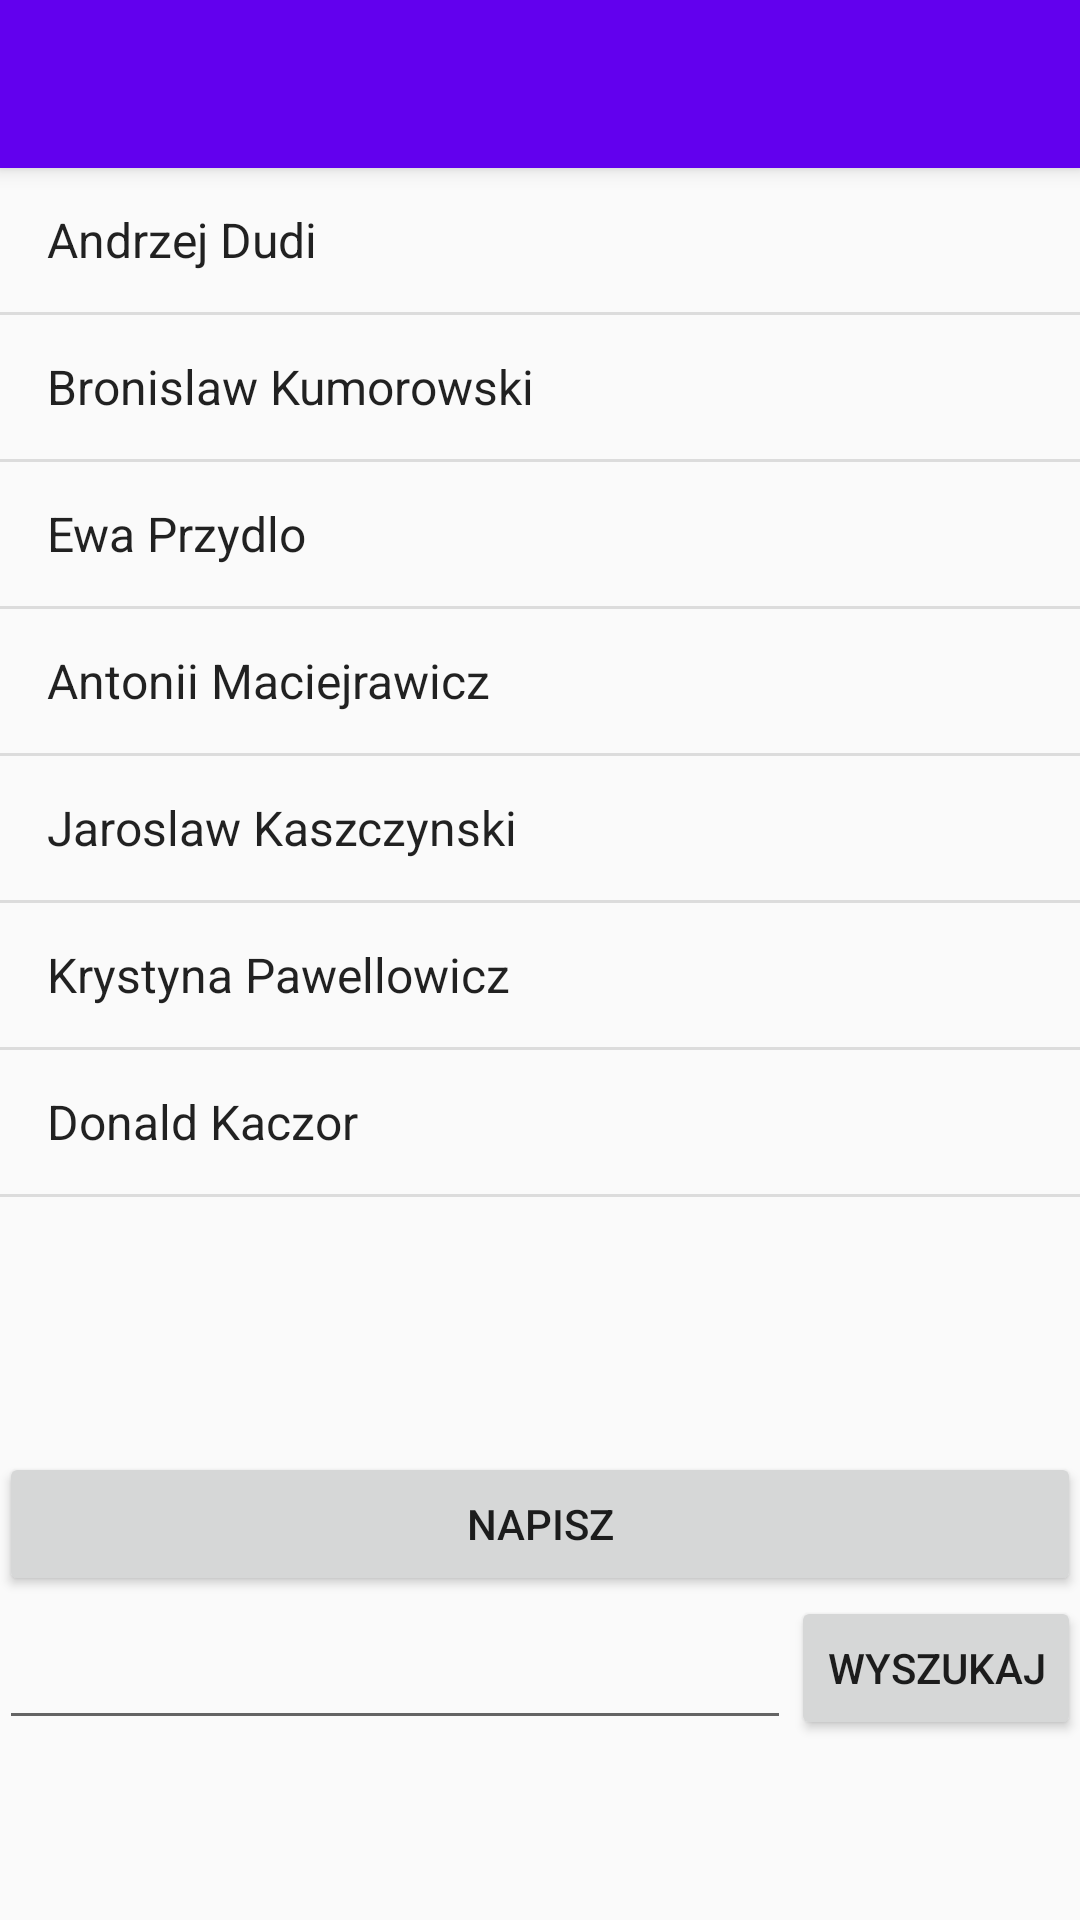

Produce the Android XML layout that renders to this screen, including the resource entries it uses.
<!-- AndroidManifest.xml: application theme AppTheme -->
<!-- res/layout/activity_contactslist.xml -->
<?xml version="1.0" encoding="utf-8"?>
<android.support.design.widget.CoordinatorLayout xmlns:android="http://schemas.android.com/apk/res/android"
    xmlns:app="http://schemas.android.com/apk/res-auto"
    xmlns:tools="http://schemas.android.com/tools"
    android:layout_width="match_parent"
    android:layout_height="match_parent"
    android:fitsSystemWindows="true"
    tools:context=".ContactsList">

    <android.support.design.widget.AppBarLayout
        android:layout_width="match_parent"
        android:layout_height="wrap_content"
        android:theme="@style/AppTheme.AppBarOverlay">

        <android.support.v7.widget.Toolbar
            android:id="@+id/toolbar"
            android:layout_width="match_parent"
            android:layout_height="?attr/actionBarSize"
            android:background="?attr/colorPrimary"
            app:popupTheme="@style/AppTheme.PopupOverlay" />

    </android.support.design.widget.AppBarLayout>

    <include layout="@layout/content_contactslist" />



</android.support.design.widget.CoordinatorLayout>
<!-- res/layout/content_contactslist.xml (included above) -->
<?xml version="1.0" encoding="utf-8"?>
<RelativeLayout xmlns:android="http://schemas.android.com/apk/res/android"
    xmlns:app="http://schemas.android.com/apk/res-auto"
    xmlns:tools="http://schemas.android.com/tools"
    android:layout_width="match_parent"
    android:layout_height="match_parent"
    android:paddingBottom="@dimen/activity_vertical_margin"
    android:paddingLeft="@dimen/activity_horizontal_margin"
    android:paddingRight="@dimen/activity_horizontal_margin"
    android:paddingTop="@dimen/activity_vertical_margin"
    app:layout_behavior="@string/appbar_scrolling_view_behavior"
    tools:context=".ContactsList"
    tools:showIn="@layout/activity_contactslist">

    <Button
        android:layout_width="wrap_content"
        android:layout_height="wrap_content"
        android:text="wyszukaj"
        android:id="@+id/button"
        android:layout_marginBottom="60dp"
        android:layout_alignParentBottom="true"
        android:layout_alignParentRight="true"
        android:layout_alignParentEnd="true" />

    <EditText
        android:layout_width="wrap_content"
        android:layout_height="wrap_content"
        android:id="@+id/editText"
        android:layout_alignBottom="@+id/button"
        android:layout_alignParentLeft="true"
        android:layout_alignParentStart="true"
        android:layout_toLeftOf="@+id/button"
        android:layout_toStartOf="@+id/button" />

    <Button
        android:layout_width="160dp"
        android:layout_height="wrap_content"
        android:text="napisz"
        android:id="@+id/btchat"
        android:layout_alignParentLeft="true"
        android:layout_alignParentStart="true"
        android:layout_above="@+id/button"
        android:layout_alignRight="@+id/contactslistview"
        android:layout_alignEnd="@+id/contactslistview" />

    <ListView
        android:id="@+id/contactslistview"
        style="@style/ContactsListView"
        android:entries="@array/SKAMPER"
        android:layout_height="wrap_content" />




</RelativeLayout>
<!-- resources referenced by this layout -->
<resources>
  <string-array name="SKAMPER">
          <item>Andrzej Dudi</item>
          <item>Bronislaw Kumorowski</item>
          <item>Ewa Przydlo</item>
          <item>Antonii Maciejrawicz</item>
          <item>Jaroslaw Kaszczynski</item>
          <item>Krystyna Pawellowicz</item>
          <item>Donald Kaczor</item>
      </string-array>
  <style name="AppTheme.AppBarOverlay" parent="ThemeOverlay.AppCompat.Dark.ActionBar" />
  <style name="AppTheme.PopupOverlay" parent="ThemeOverlay.AppCompat.Light" />
  <style name="ContactsListView">
          <item name="android:layout_width">wrap_content</item>
          <item name="android:layout_height">wrap_content</item>
          <item name="android:layout_alignParentTop">true</item>
          <item name="android:layout_alignParentLeft">true</item>
          <item name="android:layout_alignParentStart">true</item>
          <item name="android:layout_above">@+id/btchat</item>
      </style>
  <style name="AppTheme" parent="Theme.AppCompat.Light.DarkActionBar">
          
          <item name="colorPrimary">@color/colorPrimary</item>
          <item name="colorPrimaryDark">@color/colorPrimaryDark</item>
          <item name="colorAccent">@color/colorAccent</item>
      </style>
  <!-- not gathered from this repository: default colours our renderer supplied (Android Studio template values) -->
  <color name="colorPrimary">#FF6200EE</color>
  <color name="colorPrimaryDark">#FF3700B3</color>
  <color name="colorAccent">#FF03DAC5</color>
</resources>
